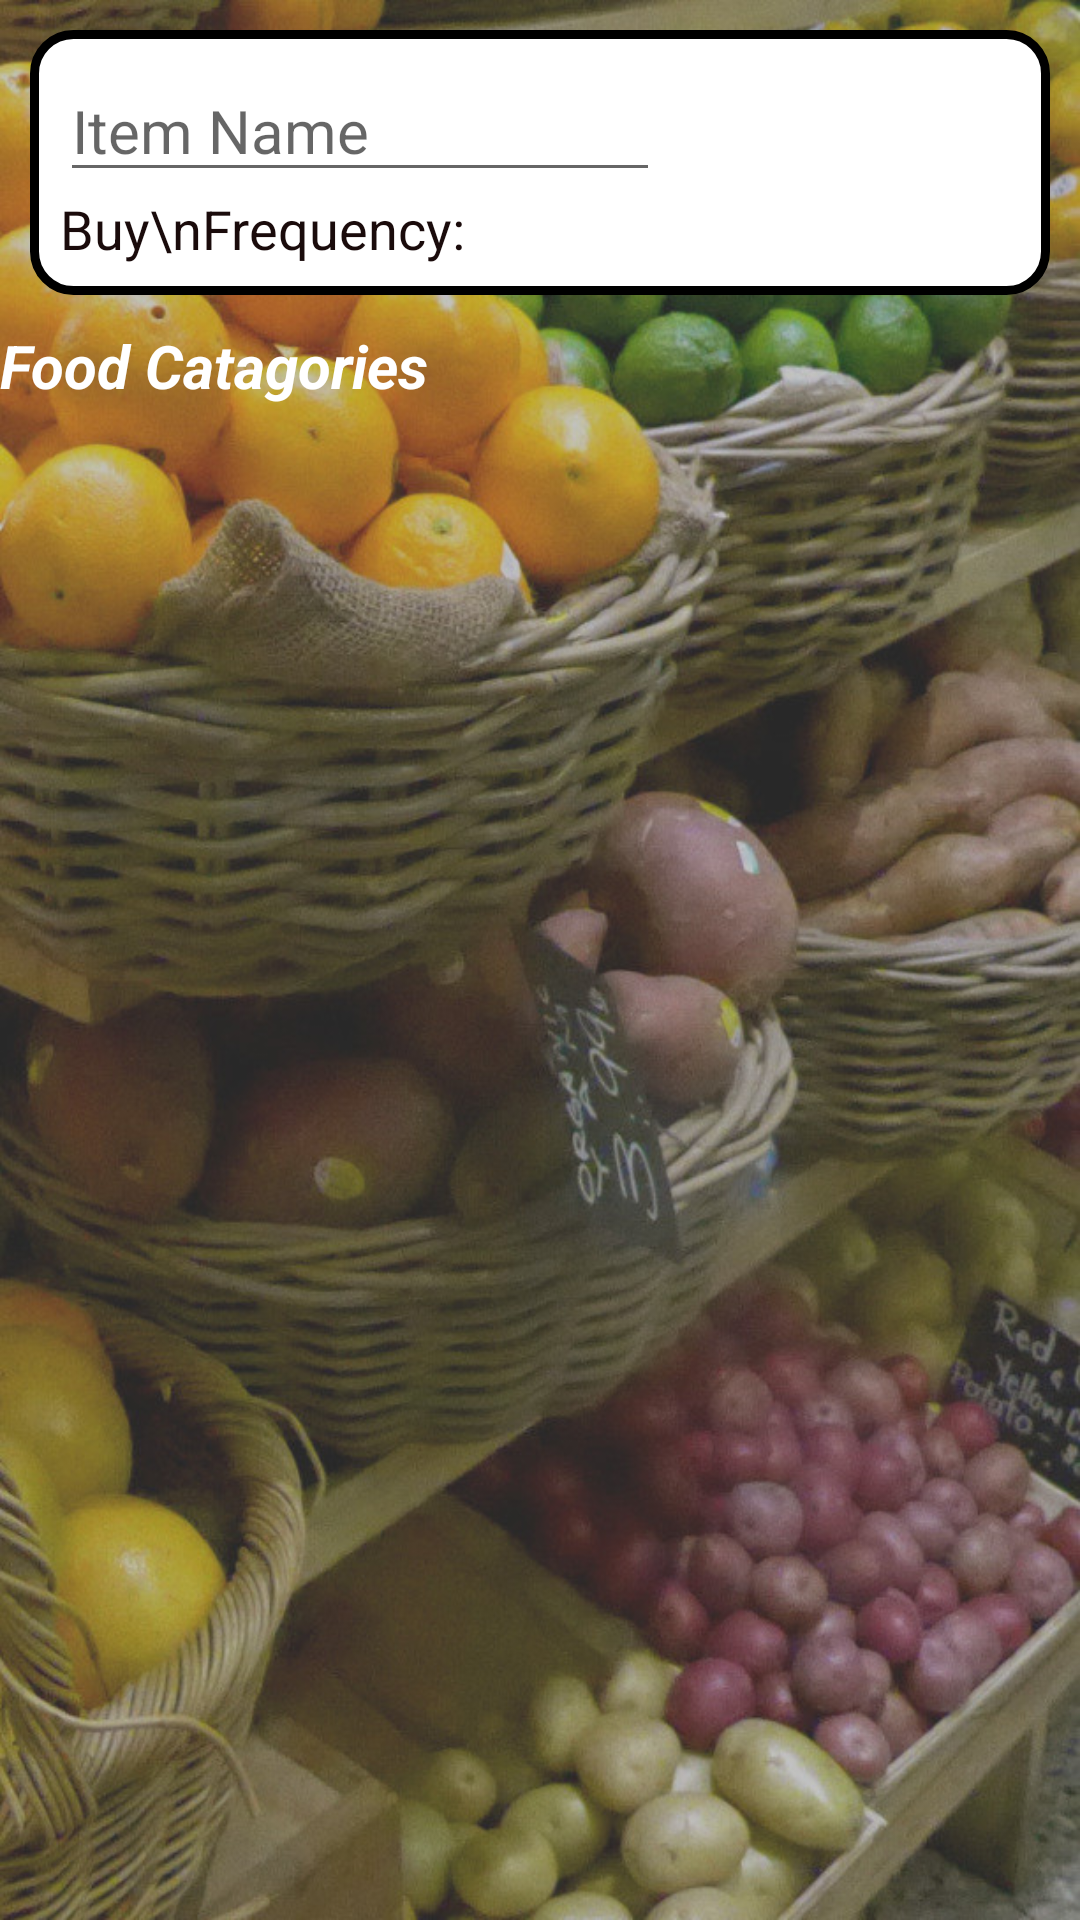

Android layout source for this screen:
<!-- AndroidManifest.xml: application theme AppTheme -->
<!-- res/layout/pick_list.xml -->
<?xml version="1.0" encoding="utf-8"?>
<LinearLayout xmlns:android="http://schemas.android.com/apk/res/android"
    android:layout_width="fill_parent"
    android:layout_height="fill_parent"
    android:orientation="vertical"
    android:background="@drawable/background">
    <RelativeLayout xmlns:android="http://schemas.android.com/apk/res/android"
        android:layout_alignParentTop="true"
        android:layout_width="match_parent"
        android:layout_height="wrap_content"
        android:layout_margin="10dp"
        android:background="@drawable/dialog_bk"
        android:padding="10dp">
        <RelativeLayout
            android:id="@+id/edit_name"
            android:layout_width="match_parent"
            android:layout_height="wrap_content"
            android:layout_alignParentTop="true">
            <AutoCompleteTextView
                android:id="@+id/name"
                android:layout_alignParentLeft="true"
                android:hint="Item Name"
                android:layout_width="200sp"
                android:layout_height="wrap_content"
                android:textColor="#1A0B0B"
                android:textSize="20sp"
                android:popupBackground="#ffffff"/>
			<Button
				android:id="@+id/pick_button"
				android:layout_width="40dp"
				android:layout_height="40dp"
				android:layout_toRightOf="@id/name"
				android:background="@drawable/check"/>
        </RelativeLayout>
        <RelativeLayout
            android:id="@+id/buy_frequency"
            android:orientation="horizontal"
            android:layout_below="@id/edit_name"
            android:layout_width="match_parent"
            android:layout_height="wrap_content">
            <TextView
                android:id="@+id/prompt"
                android:layout_width="wrap_content"
                android:layout_height="wrap_content"
                android:layout_alignParentLeft="true"
                android:layout_centerVertical="true"
                android:layout_gravity="center_vertical"
                android:text="Buy\nFrequency:"
                android:textSize="18sp"
                android:textColor="#1A0B0B"/>
            <LinearLayout
                android:layout_width="wrap_content"
                android:layout_height="wrap_content"
                android:layout_gravity="center_vertical"
                android:layout_centerVertical="true"
                android:layout_alignParentRight="true"
                android:orientation="vertical">
                <Spinner
                    android:id="@+id/freq"
                    android:layout_width="wrap_content"
                    android:layout_height="wrap_content"
                    android:background="@drawable/dialog_bk"
                    android:popupBackground="@drawable/dialog_bk"
                    android:textSize="18sp"
                    android:textColor="#1A0B0B"/>
            </LinearLayout>
        </RelativeLayout>
    </RelativeLayout>
    <TextView
        android:id="@+id/food_cats"
        android:layout_width="wrap_content"
        android:layout_height="wrap_content"
        android:layout_gravity="left"
        android:textSize="20dp"
        android:text="@string/food_cats"
        android:textColor="#ffffff"
        />
    <ExpandableListView
        android:id="@+id/lvExp"
        android:layout_height="match_parent"
        android:layout_width="match_parent"
        android:cacheColorHint="#00000000"/>

</LinearLayout>
<!-- resources referenced by this layout -->
<resources>
  <!-- drawable background: jpg bitmap (drawable, 180335 bytes) -->
  <!-- drawable dialog_bk (drawable) -->
  <?xml version="1.0" encoding="utf-8"?>
  <shape xmlns:android="http://schemas.android.com/apk/res/android"
      android:shape="rectangle">
      <solid android:color="#ffffff"/>
      <stroke android:width="3dp" android:color="#000000"/>
      <corners android:radius="13dp" />
      <padding android:left="10dp" android:top="10dp"
          android:right="10dp" android:bottom="10dp" />
  </shape>
  <string name="food_cats"><b><i>Food Catagories</i></b></string>
  <style name="AppTheme" parent="Theme.AppCompat.Light.DarkActionBar">
           
          <item name="colorPrimary">@color/colorPrimary</item>
          <item name="colorPrimaryDark">@color/colorPrimaryDark</item>
          <item name="colorAccent">@color/colorAccent</item>
          &gt;
      </style>
  <!-- not gathered from this repository: default colours our renderer supplied (Android Studio template values) -->
  <color name="colorPrimary">#FF6200EE</color>
  <color name="colorPrimaryDark">#FF3700B3</color>
  <color name="colorAccent">#FF03DAC5</color>
</resources>
